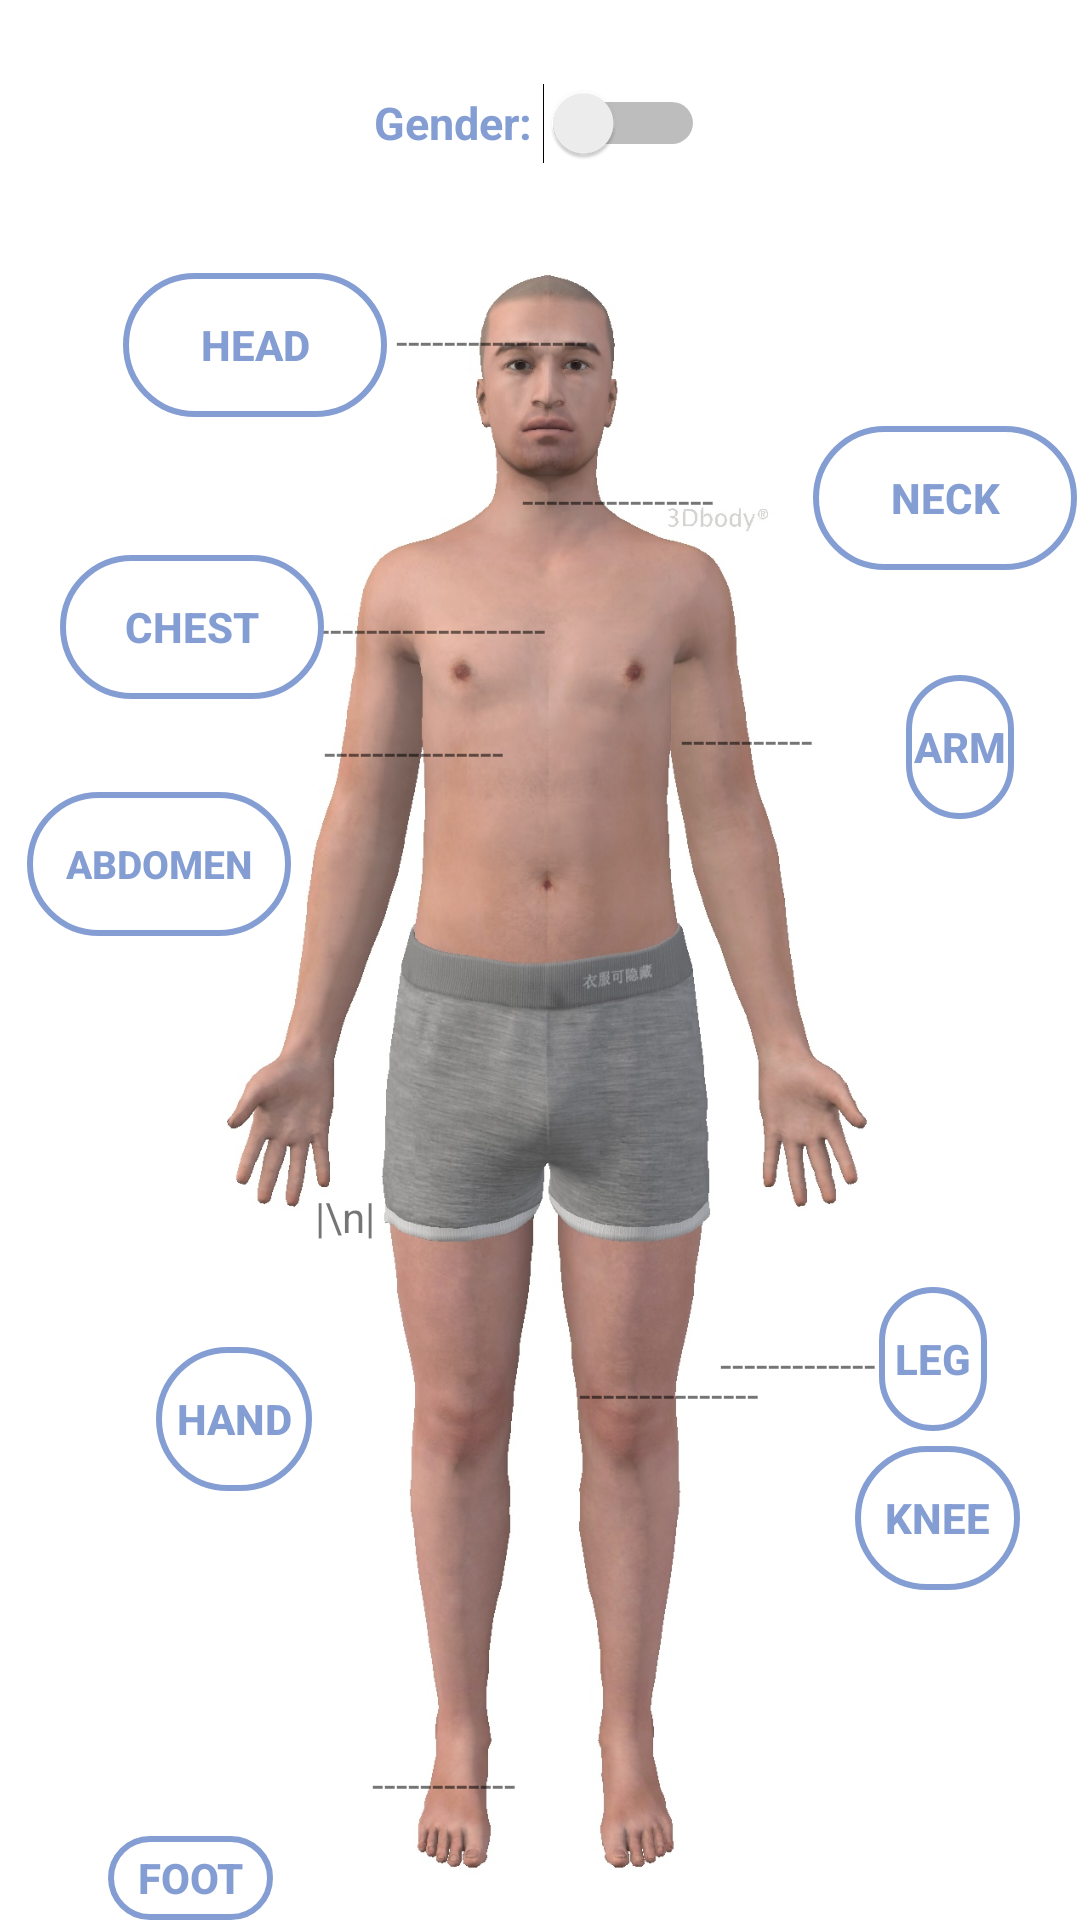

Reconstruct the res/layout file that produces this screen, plus the resources it refers to.
<!-- AndroidManifest.xml: application theme Theme.247MD -->
<!-- res/layout/activity_main.xml -->
<?xml version="1.0" encoding="utf-8"?>
<RelativeLayout xmlns:android="http://schemas.android.com/apk/res/android"
    xmlns:app="http://schemas.android.com/apk/res-auto"
    xmlns:tools="http://schemas.android.com/tools"
    android:layout_width="match_parent"
    android:layout_height="match_parent"
    tools:context=".MainActivity" >


    <Switch
        android:id="@+id/gender_switch"
        android:layout_width="wrap_content"
        android:layout_height="wrap_content"
        android:layout_alignParentTop="true"
        android:layout_centerHorizontal="true"
        android:layout_marginTop="17dp"
        android:minHeight="48dp"
        android:text="Gender: "
        android:textColor="@color/theme_blue"
        android:textSize="15dp"
        android:textStyle="bold" />

    <ImageView
        android:id="@+id/male_whole"
        android:layout_width="match_parent"
        android:layout_height="521dp"
        android:layout_alignParentStart="true"
        android:layout_alignParentTop="true"
        android:layout_alignParentBottom="true"
        android:layout_centerInParent="true"
        android:layout_marginStart="0dp"
        android:layout_marginTop="77dp"
        android:layout_marginBottom="5dp"
        app:srcCompat="@drawable/male_whole" />

    <ImageView
        android:id="@+id/female_whole"
        android:layout_width="match_parent"
        android:layout_height="521dp"
        android:layout_alignParentStart="true"
        android:layout_alignParentTop="true"
        android:layout_alignParentBottom="true"
        android:layout_centerInParent="true"
        android:layout_marginStart="0dp"
        android:layout_marginTop="82dp"
        android:visibility="gone"
        android:layout_marginBottom="0dp"
        app:srcCompat="@drawable/female_whole" />

    <TextView
        android:id="@+id/textView"
        android:layout_width="wrap_content"
        android:layout_height="37dp"
        android:layout_alignParentStart="true"
        android:layout_alignParentTop="true"
        android:layout_marginStart="132dp"
        android:layout_marginTop="104dp"
        android:text="----------------" />

    <TextView
        android:id="@+id/textView2"
        android:layout_width="wrap_content"
        android:layout_height="wrap_content"
        android:layout_alignParentTop="true"
        android:layout_alignParentEnd="true"
        android:layout_marginTop="237dp"
        android:layout_marginEnd="89dp"
        android:text="-----------" />

    <TextView
        android:id="@+id/textView3"
        android:layout_width="wrap_content"
        android:layout_height="wrap_content"
        android:layout_alignParentTop="true"
        android:layout_alignParentEnd="true"
        android:layout_marginTop="157dp"
        android:layout_marginEnd="122dp"
        android:text="----------------" />

    <TextView
        android:id="@+id/textView4"
        android:layout_width="wrap_content"
        android:layout_height="wrap_content"
        android:layout_alignParentStart="true"
        android:layout_alignParentBottom="true"
        android:layout_marginStart="105dp"
        android:layout_marginBottom="225dp"
        android:text="|\n|" />

    <TextView
        android:id="@+id/textView8"
        android:layout_width="wrap_content"
        android:layout_height="wrap_content"
        android:layout_alignParentStart="true"
        android:layout_alignParentBottom="true"
        android:layout_marginStart="108dp"
        android:layout_marginBottom="380dp"
        android:text="---------------" />

    <TextView
        android:id="@+id/textView5"
        android:layout_width="wrap_content"
        android:layout_height="wrap_content"
        android:layout_alignParentStart="true"
        android:layout_alignParentTop="true"
        android:layout_marginStart="106dp"
        android:layout_marginTop="200dp"
        android:text="-------------------" />

    <TextView
        android:id="@+id/textView15"
        android:layout_width="wrap_content"
        android:layout_height="wrap_content"
        android:layout_alignParentStart="true"
        android:layout_alignParentTop="true"
        android:layout_marginStart="240dp"
        android:layout_marginTop="445dp"
        android:text="-------------" />

    <TextView
        android:id="@+id/textView6"
        android:layout_width="wrap_content"
        android:layout_height="wrap_content"
        android:layout_alignParentEnd="true"
        android:layout_alignParentBottom="true"
        android:layout_marginEnd="107dp"
        android:layout_marginBottom="166dp"
        android:text="---------------" />

    <TextView
        android:id="@+id/textView7"
        android:layout_width="wrap_content"
        android:layout_height="wrap_content"
        android:layout_alignParentStart="true"
        android:layout_alignParentBottom="true"
        android:layout_marginStart="124dp"
        android:layout_marginBottom="36dp"
        android:text="------------" />

    <Button
        android:id="@+id/head_button"
        android:layout_width="wrap_content"
        android:layout_height="wrap_content"
        android:layout_alignParentStart="true"
        android:layout_alignParentTop="true"
        android:layout_marginStart="41dp"
        android:layout_marginTop="91dp"
        android:text="head"
        android:background="@drawable/custom_button"
        android:textAlignment="center"
        android:textColor="@color/theme_blue"
        android:textStyle="bold" />

    <Button
        android:id="@+id/neck_button"
        android:layout_width="wrap_content"
        android:layout_height="wrap_content"
        android:layout_alignParentStart="true"
        android:layout_alignParentTop="true"
        android:layout_marginStart="271dp"
        android:layout_marginTop="142dp"
        android:background="@drawable/custom_button"
        android:text="neck"
        android:textAlignment="center"
        android:textColor="@color/theme_blue"
        android:textStyle="bold" />

    <Button
        android:id="@+id/chest_button"
        android:layout_width="wrap_content"
        android:layout_height="wrap_content"
        android:layout_alignParentStart="true"
        android:layout_alignParentTop="true"
        android:layout_marginStart="20dp"
        android:layout_marginTop="185dp"
        android:background="@drawable/custom_button"
        android:text="chest"
        android:textAlignment="center"
        android:textColor="@color/theme_blue"
        android:textStyle="bold" />

    <Button
        android:id="@+id/abdomen_button"
        android:layout_width="wrap_content"
        android:layout_height="wrap_content"
        android:layout_alignParentStart="true"
        android:layout_alignParentTop="true"
        android:layout_marginStart="9dp"
        android:layout_marginTop="264dp"
        android:layout_toEndOf="@+id/textView8"
        android:background="@drawable/custom_button"
        android:text="abdomen"
        android:textAlignment="center"
        android:textColor="@color/theme_blue"
        android:textSize="13dp"
        android:textStyle="bold" />

    <Button
        android:id="@+id/arm_button"
        android:layout_width="wrap_content"
        android:layout_height="wrap_content"
        android:layout_alignParentStart="true"
        android:layout_alignParentTop="true"
        android:layout_alignParentEnd="true"
        android:layout_marginStart="302dp"
        android:layout_marginTop="225dp"
        android:layout_marginEnd="22dp"
        android:text="arm"
        android:textAlignment="center"
        android:background="@drawable/custom_button"
        android:textColor="@color/theme_blue"
        android:textStyle="bold" />

    <Button
        android:id="@+id/hand_button"
        android:layout_width="86dp"
        android:layout_height="wrap_content"
        android:layout_alignParentStart="true"
        android:layout_alignParentTop="true"
        android:layout_alignParentEnd="true"
        android:layout_marginStart="52dp"
        android:layout_marginTop="449dp"
        android:layout_marginEnd="256dp"
        android:text="hand"
        android:textAlignment="center"
        android:background="@drawable/custom_button"
        android:textColor="@color/theme_blue"
        android:textStyle="bold" />

    <Button
        android:id="@+id/leg_button"
        android:layout_width="wrap_content"
        android:layout_height="wrap_content"
        android:layout_alignParentStart="true"
        android:layout_alignParentTop="true"
        android:layout_alignParentEnd="true"
        android:layout_marginStart="293dp"
        android:layout_marginTop="429dp"
        android:layout_marginEnd="31dp"
        android:text="leg"
        android:textAlignment="center"
        android:background="@drawable/custom_button"
        android:textColor="@color/theme_blue"
        android:textStyle="bold" />

    <Button
        android:id="@+id/knee_button"
        android:layout_width="wrap_content"
        android:layout_height="wrap_content"
        android:layout_alignParentStart="true"
        android:layout_alignParentTop="true"
        android:layout_alignParentEnd="true"
        android:layout_marginStart="285dp"
        android:layout_marginTop="482dp"
        android:layout_marginEnd="20dp"
        android:background="@drawable/custom_button"
        android:text="knee"
        android:textAlignment="center"
        android:textColor="@color/theme_blue"
        android:textStyle="bold" />

    <Button
        android:id="@+id/foot_button"
        android:layout_width="wrap_content"
        android:layout_height="38dp"
        android:layout_alignParentStart="true"
        android:layout_alignParentTop="true"
        android:layout_alignParentEnd="true"
        android:layout_marginStart="36dp"
        android:layout_marginTop="612dp"
        android:layout_marginEnd="269dp"
        android:text="foot"
        android:textAlignment="center"
        android:background="@drawable/custom_button"
        android:textColor="@color/theme_blue"
        android:textStyle="bold" />


</RelativeLayout>
<!-- resources referenced by this layout -->
<resources>
  <color name="theme_blue">#849ED4</color>
  <!-- drawable custom_button (drawable) -->
  <?xml version="1.0" encoding="utf-8"?>
  <shape xmlns:android="http://schemas.android.com/apk/res/android"
      android:shape="rectangle"
      >
      <solid android:color="@android:color/transparent" />
  
      <stroke
          android:width="2dp"
          android:color="@color/theme_blue" />
      <corners
          android:radius="50dp"   >
      </corners>
  </shape>
  <!-- drawable female_whole: jpg bitmap (drawable, 157459 bytes) -->
  <!-- drawable male_whole: jpg bitmap (drawable, 181396 bytes) -->
  <style name="Theme.247MD" parent="Theme.MaterialComponents.DayNight.DarkActionBar">
          
          <item name="colorPrimary">@color/purple_500</item>
          <item name="colorPrimaryVariant">@color/purple_700</item>
          <item name="colorOnPrimary">@color/white</item>
          
          <item name="colorSecondary">@color/teal_200</item>
          <item name="colorSecondaryVariant">@color/teal_700</item>
          <item name="colorOnSecondary">@color/black</item>
          
          <item name="android:statusBarColor">?attr/colorPrimaryVariant</item>
          
      </style>
  <color name="purple_500">#FF6200EE</color>
  <color name="purple_700">#FF3700B3</color>
  <color name="white">#FFFFFFFF</color>
  <color name="teal_200">#FF03DAC5</color>
  <color name="teal_700">#FF018786</color>
  <color name="black">#FF000000</color>
</resources>
